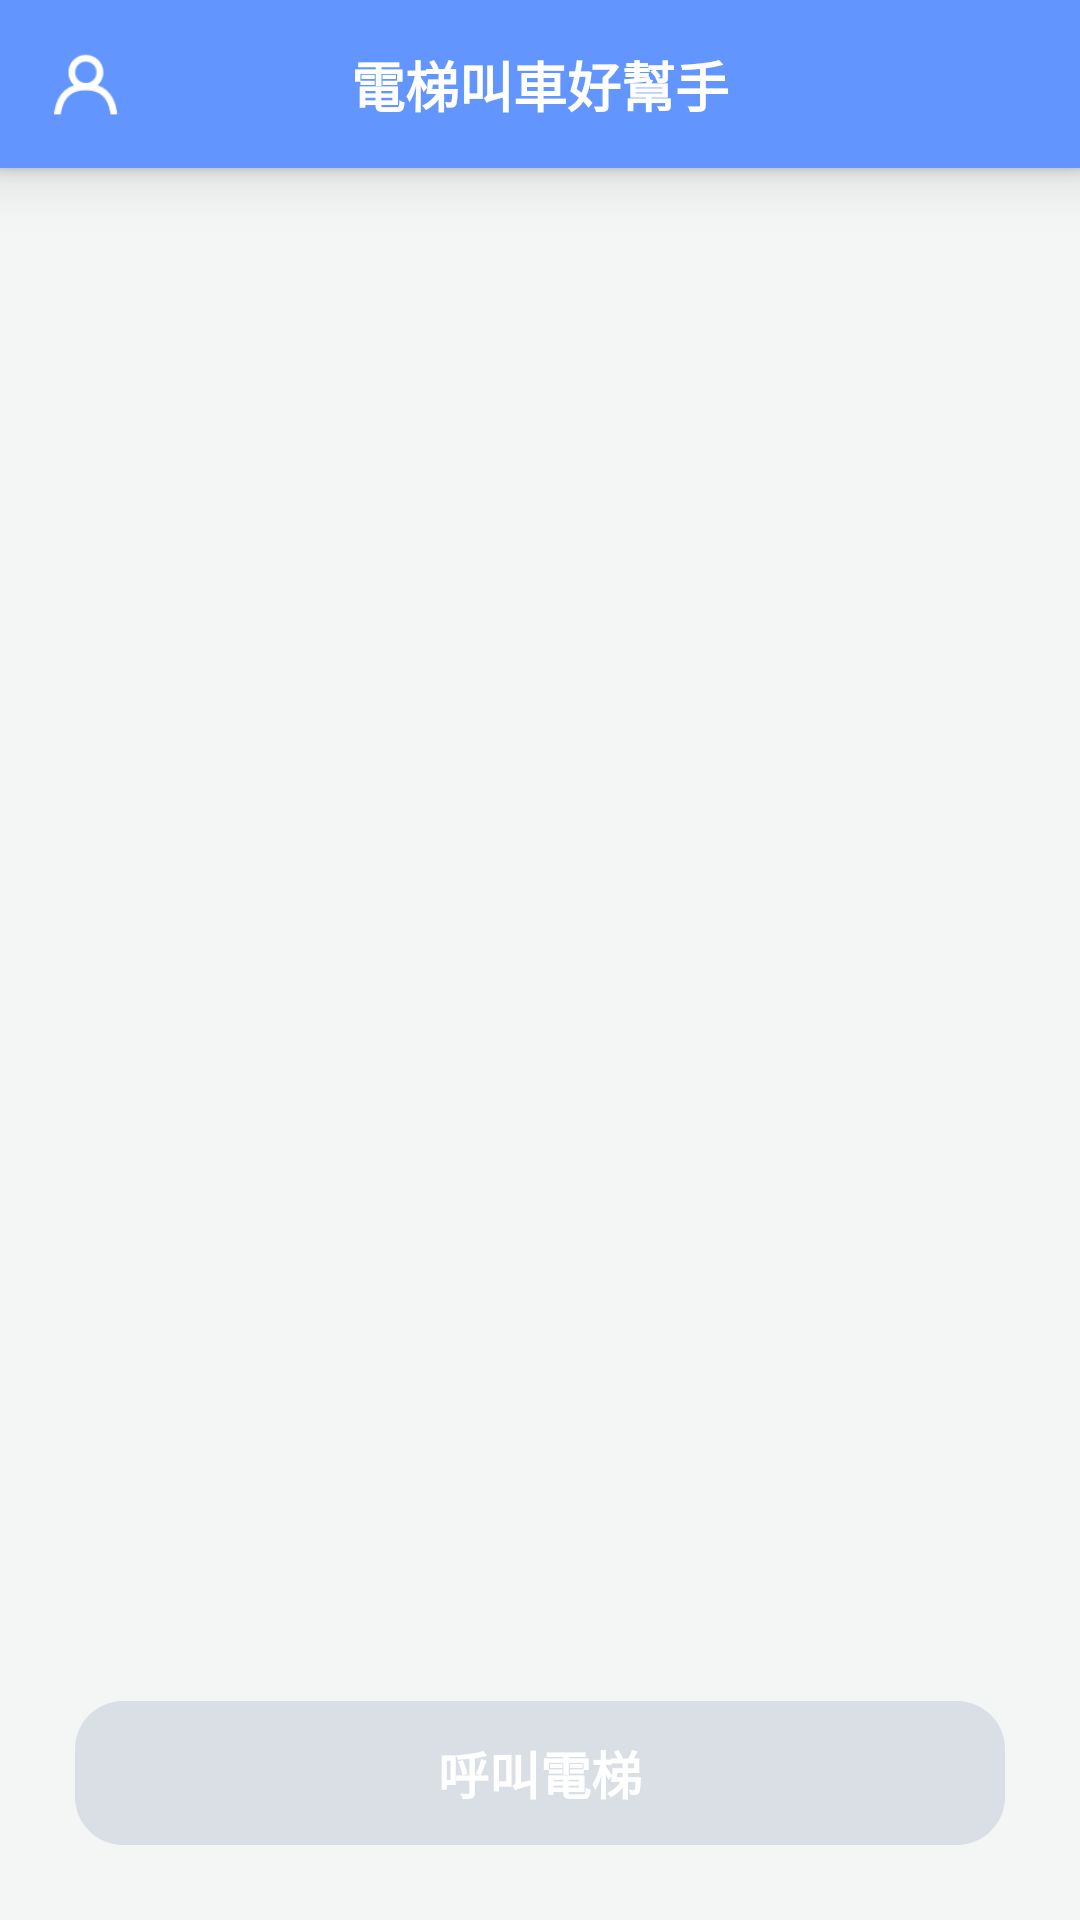

Here is an Android app screen rendered from its layout file. Give the layout XML and the strings, colors and styles it references.
<!-- AndroidManifest.xml: application theme Theme.MyApplication2 -->
<!-- res/layout/control_fragment.xml -->
<?xml version="1.0" encoding="utf-8"?>
<androidx.constraintlayout.widget.ConstraintLayout xmlns:android="http://schemas.android.com/apk/res/android"
    xmlns:app="http://schemas.android.com/apk/res-auto"
    xmlns:tools="http://schemas.android.com/tools"
    android:layout_width="match_parent"
    android:layout_height="match_parent"
    android:background="@color/colorBg">

    <View
        android:id="@+id/mask"
        android:layout_width="0dp"
        android:layout_height="0dp"
        android:background="@color/white"
        android:elevation="3dp"
        app:layout_constraintBottom_toBottomOf="@+id/toolbar"
        app:layout_constraintEnd_toEndOf="parent"
        app:layout_constraintStart_toStartOf="parent"
        app:layout_constraintTop_toTopOf="parent" />

    <androidx.appcompat.widget.Toolbar
        android:id="@+id/toolbar"
        android:layout_width="0dp"
        android:layout_height="wrap_content"
        android:background="@color/colorBlue"
        android:elevation="13dp"
        android:theme="?attr/actionBarTheme"
        app:layout_constraintEnd_toEndOf="parent"
        app:layout_constraintStart_toStartOf="parent"
        app:layout_constraintTop_toTopOf="parent" />

    <TextView
        android:id="@+id/titleText"
        android:layout_width="wrap_content"
        android:layout_height="wrap_content"
        android:background="@null"
        android:text="電梯叫車好幫手"
        android:textAlignment="center"
        android:textColor="@color/white"
        android:textColorHighlight="@color/white"
        android:textColorHint="@color/white"
        android:textColorLink="@color/white"
        android:textSize="18sp"
        android:textStyle="bold"
        android:translationZ="14dp"

        app:layout_constraintBottom_toBottomOf="@+id/toolbar"
        app:layout_constraintEnd_toEndOf="parent"
        app:layout_constraintStart_toStartOf="@+id/toolbar"
        app:layout_constraintTop_toTopOf="parent" />

    <ImageButton
        android:id="@+id/infoBtn"
        android:layout_width="27dp"
        android:layout_height="0dp"
        android:layout_marginStart="15dp"
        android:background="@null"
        android:scaleType="fitCenter"
        android:src="@drawable/icon_action_profile"
        android:translationZ="14dp"
        app:layout_constraintBottom_toBottomOf="@+id/toolbar"
        app:layout_constraintStart_toStartOf="@+id/toolbar"
        app:layout_constraintTop_toTopOf="@+id/toolbar"
        tools:ignore="ContentDescription" />

    <ImageButton
        android:id="@+id/refreshBtn"
        android:layout_width="27dp"
        android:layout_height="0dp"
        android:layout_marginEnd="15dp"
        android:background="@null"
        android:scaleType="fitCenter"
        android:translationZ="14dp"
        app:layout_constraintBottom_toBottomOf="@+id/toolbar"
        app:layout_constraintEnd_toEndOf="@+id/toolbar"
        app:layout_constraintTop_toTopOf="@+id/toolbar"
        app:srcCompat="@drawable/icon_action_refresh"
        tools:ignore="ContentDescription" />

    <Button
        android:id="@+id/controlBtn"
        android:layout_width="0dp"
        android:layout_height="wrap_content"
        android:layout_marginStart="25dp"
        android:layout_marginEnd="25dp"
        android:layout_marginBottom="25dp"
        android:background="@drawable/bg_round_button_rest"
        android:stateListAnimator="@null"
        android:text="呼叫電梯"
        android:textColor="@color/white"
        android:textColorHighlight="@color/white"
        android:textColorHint="@color/white"
        android:textColorLink="@color/white"
        android:textSize="17sp"
        android:textStyle="bold"
        app:layout_constraintBottom_toBottomOf="parent"
        app:layout_constraintEnd_toEndOf="parent"
        app:layout_constraintStart_toStartOf="parent" />

    <RelativeLayout
        android:id="@+id/errorRel"
        android:layout_width="0dp"
        android:layout_height="0dp"
        android:visibility="gone"
        app:layout_constraintBottom_toTopOf="@+id/controlBtn"
        app:layout_constraintEnd_toEndOf="parent"
        app:layout_constraintStart_toStartOf="parent"
        app:layout_constraintTop_toBottomOf="@id/toolbar"></RelativeLayout>

    <RelativeLayout
        android:id="@+id/controlMainRel"
        android:layout_width="0dp"
        android:layout_height="0dp"
        android:layout_marginBottom="20dp"
        android:visibility="gone"
        app:layout_constraintBottom_toTopOf="@+id/controlBtn"
        app:layout_constraintEnd_toEndOf="parent"
        app:layout_constraintStart_toStartOf="parent"
        app:layout_constraintTop_toBottomOf="@id/toolbar">

        <TextView
            android:id="@+id/textView"
            android:layout_width="match_parent"
            android:layout_height="wrap_content"
            android:layout_marginTop="24dp"
            android:includeFontPadding="false"
            android:text="請選擇您欲前往的樓層"
            android:textAlignment="center"
            android:textColor="@color/colorBlue"
            android:textColorHighlight="@color/colorBlue"
            android:textColorHint="@color/colorBlue"
            android:textColorLink="@color/colorBlue"
            android:textSize="20dp"/>


        <ScrollView
            android:id="@+id/scrollView"
            android:layout_width="match_parent"
            android:layout_height="wrap_content"
            android:layout_below="@id/textView"
            android:layout_marginTop="15dp"
            android:overScrollMode="never"
            android:scrollbars="none"
            android:visibility="visible">

            <RelativeLayout
                android:id="@+id/scrollRelative"
                android:layout_width="match_parent"
                android:layout_height="wrap_content"
                android:background="@color/black"></RelativeLayout>
        </ScrollView>
    </RelativeLayout>

</androidx.constraintlayout.widget.ConstraintLayout>
<!-- resources referenced by this layout -->
<resources>
  <color name="black">#FF000000</color>
  <color name="colorBg">#F4F5F5</color>
  <color name="colorBlue">#6296FE</color>
  <color name="white">#FFFFFFFF</color>
  <!-- drawable bg_round_button_rest (drawable) -->
  <?xml version="1.0" encoding="utf-8"?>
  <shape xmlns:android="http://schemas.android.com/apk/res/android">
      <corners android:radius="48px"/>
      <solid android:color="#408A98B4"/>
  </shape>
  <!-- drawable icon_action_profile: png bitmap (drawable-v24, 1558 bytes) -->
  <style name="Theme.MyApplication2" parent="Theme.MaterialComponents.Light.NoActionBar.Bridge">
          
          <item name="colorPrimary">@color/purple_500</item>
          <item name="colorPrimaryVariant">@color/white</item>
          <item name="colorOnPrimary">@color/white</item>
          
          <item name="colorSecondary">@color/teal_200</item>
          <item name="colorSecondaryVariant">@color/teal_700</item>
          <item name="colorOnSecondary">@color/black</item>
          
          <item name="android:statusBarColor" tools:targetApi="l">?attr/colorPrimaryVariant</item>
          <item name="android:windowLightStatusBar">true</item>
          
      </style>
  <color name="purple_500">#FF6200EE</color>
  <color name="teal_200">#FF03DAC5</color>
  <color name="teal_700">#FF018786</color>
</resources>
